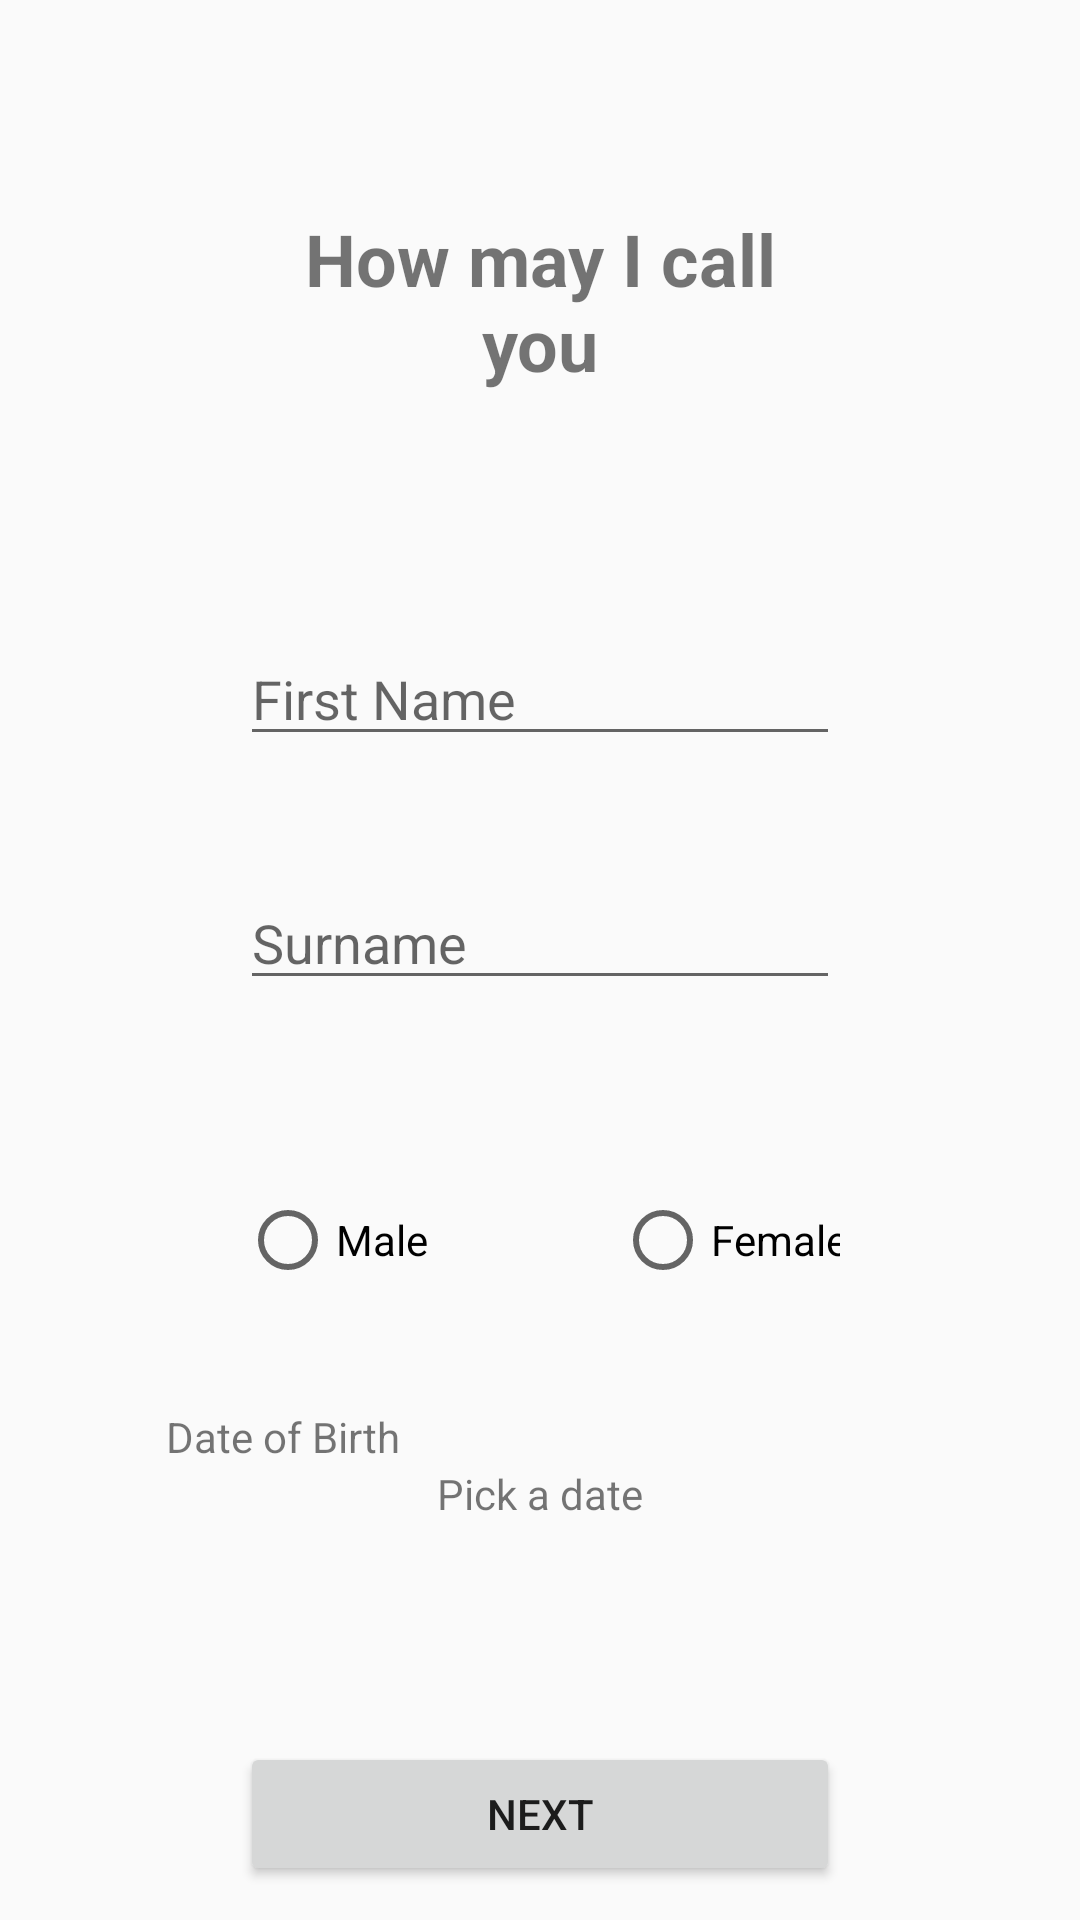

Produce the Android XML layout that renders to this screen, including the resource entries it uses.
<!-- AndroidManifest.xml: activity theme AppTheme.NoActionBar -->
<!-- res/layout/activity_registerp2.xml -->
<?xml version="1.0" encoding="utf-8"?>
<androidx.constraintlayout.widget.ConstraintLayout xmlns:android="http://schemas.android.com/apk/res/android"
    xmlns:app="http://schemas.android.com/apk/res-auto"
    xmlns:tools="http://schemas.android.com/tools"
    android:layout_width="match_parent"
    android:layout_height="match_parent"
    tools:context=".activity.RegisterP2Activity">

    <Button
        android:id="@+id/nextBtn"
        android:layout_width="0dp"
        android:layout_height="wrap_content"
        android:layout_marginStart="80dp"
        android:layout_marginTop="450dp"
        android:layout_marginEnd="80dp"
        android:text="@string/next"
        app:layout_constraintEnd_toEndOf="parent"
        app:layout_constraintHorizontal_bias="0.0"
        app:layout_constraintStart_toStartOf="parent"
        app:layout_constraintTop_toBottomOf="@+id/textView" />

    <TextView
        android:id="@+id/textView"
        android:layout_width="0dp"
        android:layout_height="wrap_content"
        android:layout_marginStart="80dp"
        android:layout_marginTop="70dp"
        android:layout_marginEnd="80dp"
        android:text="@string/register_p1_title"
        android:textAlignment="center"
        android:textSize="24sp"
        android:textStyle="bold"
        app:layout_constraintEnd_toEndOf="parent"
        app:layout_constraintHorizontal_bias="0.0"
        app:layout_constraintStart_toStartOf="parent"
        app:layout_constraintTop_toTopOf="parent" />

    <EditText
        android:id="@+id/firstNameET"
        android:layout_width="0dp"
        android:layout_height="wrap_content"
        android:layout_marginStart="80dp"
        android:layout_marginTop="80dp"
        android:layout_marginEnd="80dp"
        android:ems="10"
        android:hint="@string/first_name"
        android:inputType="textPersonName"
        app:layout_constraintEnd_toEndOf="parent"
        app:layout_constraintHorizontal_bias="0.0"
        app:layout_constraintStart_toStartOf="parent"
        app:layout_constraintTop_toBottomOf="@+id/textView" />

    <EditText
        android:id="@+id/surnameET"
        android:layout_width="0dp"
        android:layout_height="wrap_content"
        android:layout_marginStart="80dp"
        android:layout_marginTop="40dp"
        android:layout_marginEnd="80dp"
        android:ems="10"
        android:hint="@string/surname"
        android:inputType="textPersonName"
        app:layout_constraintEnd_toEndOf="parent"
        app:layout_constraintHorizontal_bias="0.0"
        app:layout_constraintStart_toStartOf="parent"
        app:layout_constraintTop_toBottomOf="@+id/firstNameET" />

    <TextView
        android:id="@+id/genderTV"
        android:layout_width="wrap_content"
        android:layout_height="wrap_content"
        android:layout_marginStart="80dp"
        android:layout_marginTop="40dp"
        android:layout_marginEnd="283dp"
        android:text="@string/gender"
        app:layout_constraintEnd_toEndOf="parent"
        app:layout_constraintHorizontal_bias="0.0"
        app:layout_constraintStart_toStartOf="parent"
        app:layout_constraintTop_toBottomOf="@+id/surnameET" />

    <RadioGroup
        android:id="@+id/genderRadioGroup"
        android:layout_width="0dp"
        android:layout_height="32dp"
        android:layout_marginStart="80dp"
        android:layout_marginTop="5dp"
        android:layout_marginEnd="80dp"
        android:orientation="horizontal"
        app:layout_constraintEnd_toEndOf="parent"
        app:layout_constraintStart_toStartOf="parent"
        app:layout_constraintTop_toBottomOf="@+id/genderTV">

        <RadioButton
            android:id="@+id/maleRB"
            android:layout_width="125dp"
            android:layout_height="wrap_content"
            android:text="@string/male" />

        <RadioButton
            android:id="@+id/femaleRB"
            android:layout_width="115dp"
            android:layout_height="wrap_content"
            android:checked="false"
            android:text="@string/female" />
    </RadioGroup>

    <TextView
        android:id="@+id/textView3"
        android:layout_width="wrap_content"
        android:layout_height="wrap_content"
        android:layout_marginStart="80dp"
        android:layout_marginTop="40dp"
        android:layout_marginEnd="251dp"
        android:text="@string/dob"
        app:layout_constraintEnd_toEndOf="parent"
        app:layout_constraintStart_toStartOf="parent"
        app:layout_constraintTop_toBottomOf="@+id/genderRadioGroup" />

    <TextView
        android:id="@+id/dobTV"
        android:layout_width="256dp"
        android:layout_height="27dp"
        android:layout_marginStart="80dp"
        android:layout_marginEnd="80dp"
        android:text="@string/pick_a_date"
        android:textAlignment="center"
        app:layout_constraintEnd_toEndOf="parent"
        app:layout_constraintStart_toStartOf="parent"
        app:layout_constraintTop_toBottomOf="@+id/textView3" />
</androidx.constraintlayout.widget.ConstraintLayout>
<!-- resources referenced by this layout -->
<resources>
  <string name="dob">Date of Birth</string>
  <string name="female">Female</string>
  <string name="first_name">First Name</string>
  <string name="gender">Gender</string>
  <string name="male">Male</string>
  <string name="next">Next</string>
  <string name="pick_a_date">Pick a date</string>
  <string name="register_p1_title">How may I call you</string>
  <string name="surname">Surname</string>
  <style name="AppTheme.NoActionBar">
          <item name="windowActionBar">false</item>
          <item name="windowNoTitle">true</item>
      </style>
</resources>
